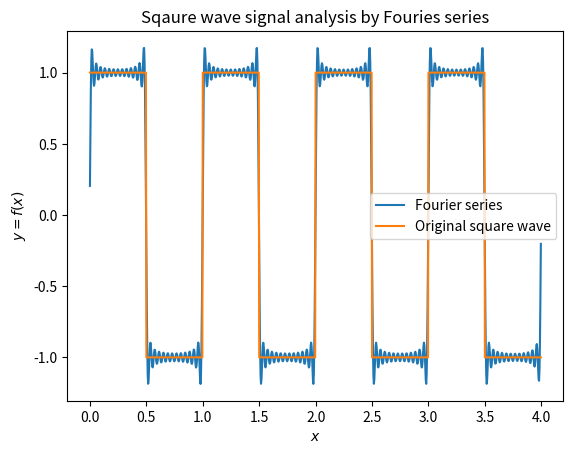

Generate this figure with matplotlib:
# Fourier series analysis for a sqaure wave function
# user defined function
import numpy as np
from scipy.signal import square
import matplotlib.pyplot as plt
from scipy.integrate import simpson as simps

L=4 # Periodicity of the periodic function f(x)
freq=4 # No of waves in time period L
dutycycle=0.5
samples=1000
terms=100
# Generation of square wave
x=np.linspace(0,L,samples,endpoint=False)
y=square(2.0*np.pi*x*freq/L,duty=dutycycle)
# Calculation of Fourier coefficients
a0=2./L*simps(y,x)
an=lambda n:2.0/L*simps(y*np.cos(2.*np.pi*n*x/L),x)
bn=lambda n:2.0/L*simps(y*np.sin(2.*np.pi*n*x/L),x)
# sum of the series
s=a0/2.+sum([an(k)*np.cos(2.*np.pi*k*x/L)+bn(k)*np.sin(2.*np.pi*
k*x/L) for k in range(1,terms+1)])
# Plotting
plt.plot(x,s,label="Fourier series")
plt.plot(x,y,label="Original square wave")
plt.xlabel("$x$")
plt.ylabel("$y=f(x)$")
plt.legend(loc='best',prop={'size':10})
plt.title("Sqaure wave signal analysis by Fouries series")
plt.savefig("fs_square.png")
plt.show()
